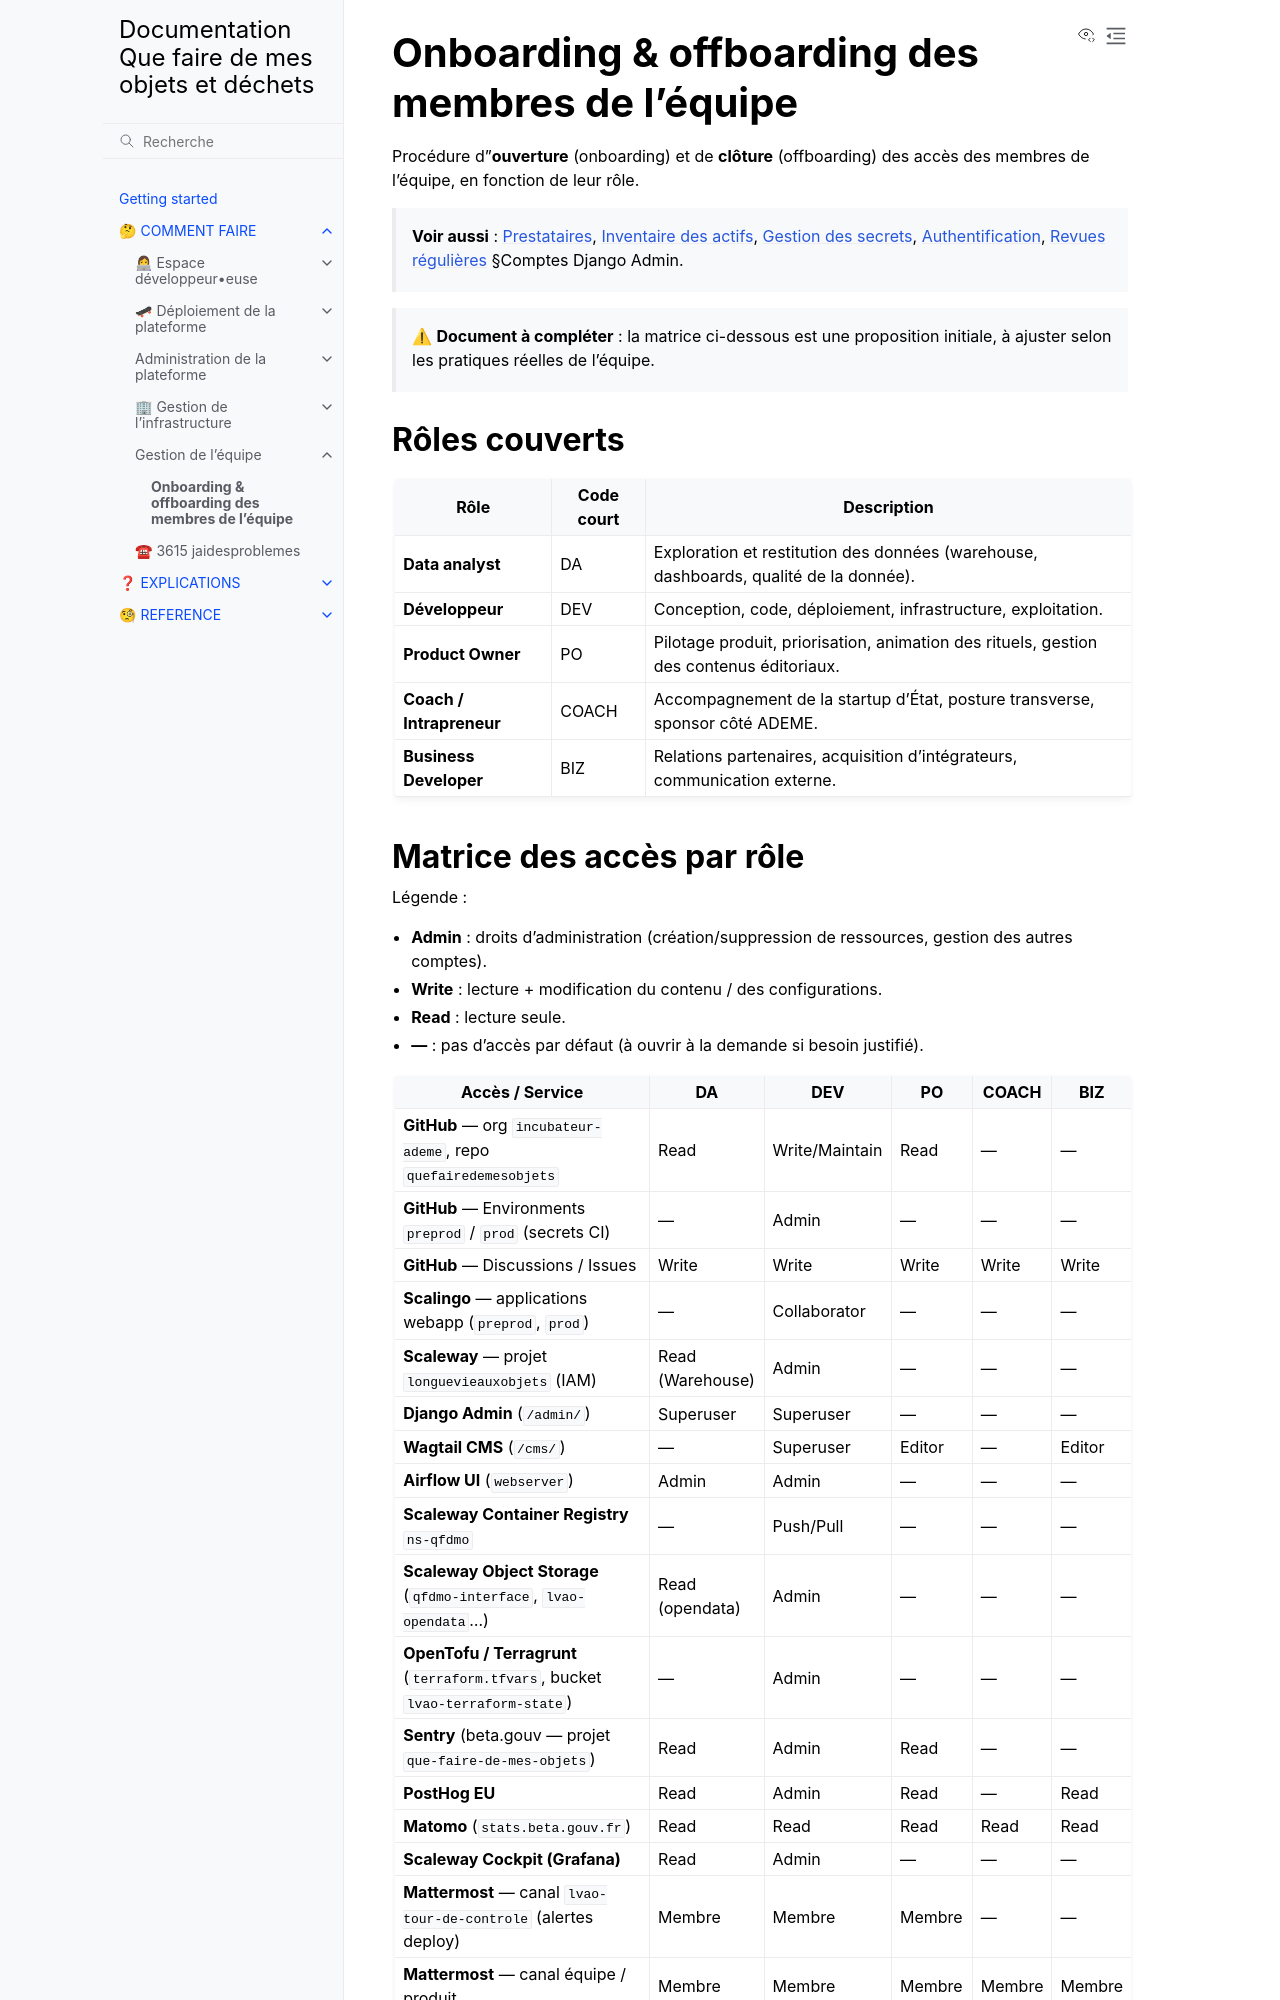

repository: incubateur-ademe/quefairedemesobjets · page: how-to/team/onboarding-offboarding.html · generator: sphinx

# Onboarding & offboarding des membres de l'équipe

Procédure d'**ouverture** (onboarding) et de **clôture** (offboarding) des accès des membres de l'équipe, en fonction de leur rôle.

> **Voir aussi** : [Prestataires](../../reference/security/providers.md), [Inventaire des actifs](../../reference/security/inventory.md), [Gestion des secrets](../../reference/security/secrets.md), [Authentification](../../reference/security/authentication.md), [Revues régulières](../../reference/security/reviews.md) §Comptes Django Admin.

> ⚠ **Document à compléter** : la matrice ci-dessous est une proposition initiale, à ajuster selon les pratiques réelles de l'équipe.

## Rôles couverts

| Rôle                     | Code court | Description                                                                             |
| ------------------------ | ---------- | --------------------------------------------------------------------------------------- |
| **Data analyst**         | DA         | Exploration et restitution des données (warehouse, dashboards, qualité de la donnée).   |
| **Développeur**          | DEV        | Conception, code, déploiement, infrastructure, exploitation.                            |
| **Product Owner**        | PO         | Pilotage produit, priorisation, animation des rituels, gestion des contenus éditoriaux. |
| **Coach / Intrapreneur** | COACH      | Accompagnement de la startup d'État, posture transverse, sponsor côté ADEME.            |
| **Business Developer**   | BIZ        | Relations partenaires, acquisition d'intégrateurs, communication externe.               |
